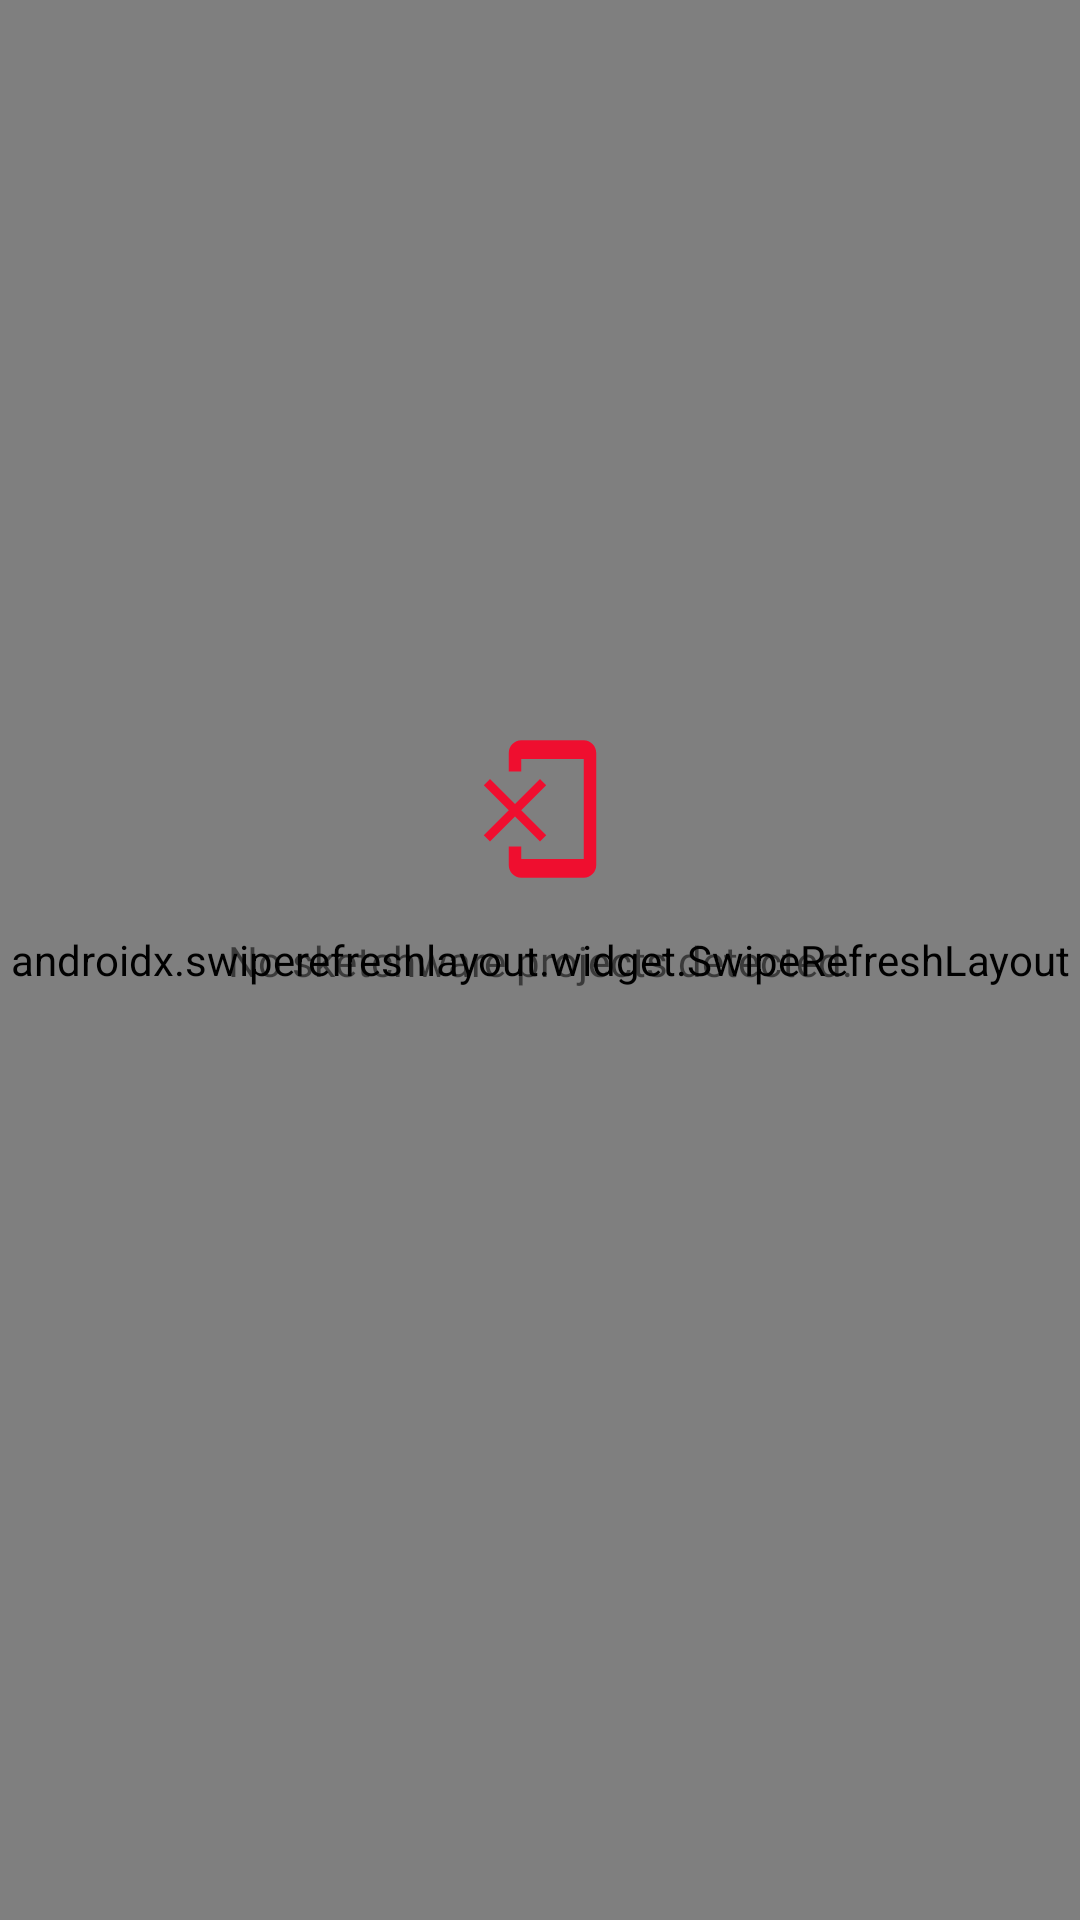

This screen was rendered from an Android layout file. Write that file and the resources it references.
<!-- AndroidManifest.xml: application theme Theme.SketchCollab -->
<!-- res/layout/activity_projects.xml -->
<?xml version="1.0" encoding="utf-8"?>
<androidx.constraintlayout.widget.ConstraintLayout xmlns:android="http://schemas.android.com/apk/res/android"
    xmlns:app="http://schemas.android.com/apk/res-auto"
    xmlns:tools="http://schemas.android.com/tools"
    android:id="@+id/parent_projects"
    android:layout_width="match_parent"
    android:layout_height="match_parent"
    tools:context=".ProjectsActivity">

    <androidx.swiperefreshlayout.widget.SwipeRefreshLayout
        android:id="@+id/swipe_projects"
        android:layout_width="match_parent"
        android:layout_height="match_parent"
        app:layout_constraintBottom_toBottomOf="parent"
        app:layout_constraintEnd_toEndOf="parent"
        app:layout_constraintStart_toStartOf="parent"
        app:layout_constraintTop_toTopOf="parent">

        <androidx.recyclerview.widget.RecyclerView
            android:id="@+id/recyclerview_projects"
            android:layout_width="match_parent"
            android:layout_height="match_parent"
            app:layout_constraintBottom_toBottomOf="parent"
            app:layout_constraintEnd_toEndOf="parent"
            app:layout_constraintStart_toStartOf="parent"
            app:layout_constraintTop_toTopOf="parent" />

    </androidx.swiperefreshlayout.widget.SwipeRefreshLayout>
    <TextView
        android:id="@+id/no_projects"
        android:layout_width="wrap_content"
        android:layout_height="wrap_content"
        android:fontFamily="@font/manrope_bold"
        android:text="No sketchware projects detected."
        app:layout_constraintBottom_toBottomOf="parent"
        app:layout_constraintEnd_toEndOf="parent"
        app:layout_constraintStart_toStartOf="parent"
        app:layout_constraintTop_toTopOf="parent" />

    <ImageView
        android:id="@+id/img_no_project"
        android:layout_width="50dp"
        android:layout_height="50dp"
        android:layout_marginBottom="16dp"
        android:tint="@color/colorAccent"
        app:layout_constraintBottom_toTopOf="@+id/no_projects"
        app:layout_constraintEnd_toEndOf="parent"
        app:layout_constraintStart_toStartOf="parent"
        app:srcCompat="@drawable/ic_phone_x" />

</androidx.constraintlayout.widget.ConstraintLayout>
<!-- resources referenced by this layout -->
<resources>
  <color name="colorAccent">#ef0e2f</color>
  <!-- drawable ic_phone_x (drawable) -->
  <vector android:height="24dp" android:tint="#FFFFFF"
      android:viewportHeight="24" android:viewportWidth="24"
      android:width="24dp" xmlns:android="http://schemas.android.com/apk/res/android">
      <path android:fillColor="@android:color/white" android:pathData="M13,8.2l-1,-1 -4,4 -4,-4 -1,1 4,4 -4,4 1,1 4,-4 4,4 1,-1 -4,-4 4,-4zM19,1H9c-1.1,0 -2,0.9 -2,2v3h2V4h10v16H9v-2H7v3c0,1.1 0.9,2 2,2h10c1.1,0 2,-0.9 2,-2V3c0,-1.1 -0.9,-2 -2,-2z"/>
  </vector>
  <style name="Theme.SketchCollab" parent="Theme.MaterialComponents.DayNight.DarkActionBar">
          
          <item name="colorPrimary">@color/colorPrimary</item>
          <item name="colorPrimaryVariant">@color/colorPrimaryDark</item>
          <item name="colorOnPrimary">#FFFFFF</item>
          
          <item name="colorSecondary">@color/colorAccent</item>
          <item name="colorSecondaryVariant">@color/colorAccentDark</item>
          <item name="colorOnSecondary">#000000</item>
          
          <item name="android:statusBarColor" tools:targetApi="l">?attr/colorPrimaryVariant</item>
  
          
          <item name="android:navigationBarColor">#000000</item>
      </style>
  <color name="colorPrimary">#13c66a</color>
  <color name="colorPrimaryDark">#0C924D</color>
  <color name="colorAccentDark">#ce1631</color>
</resources>
